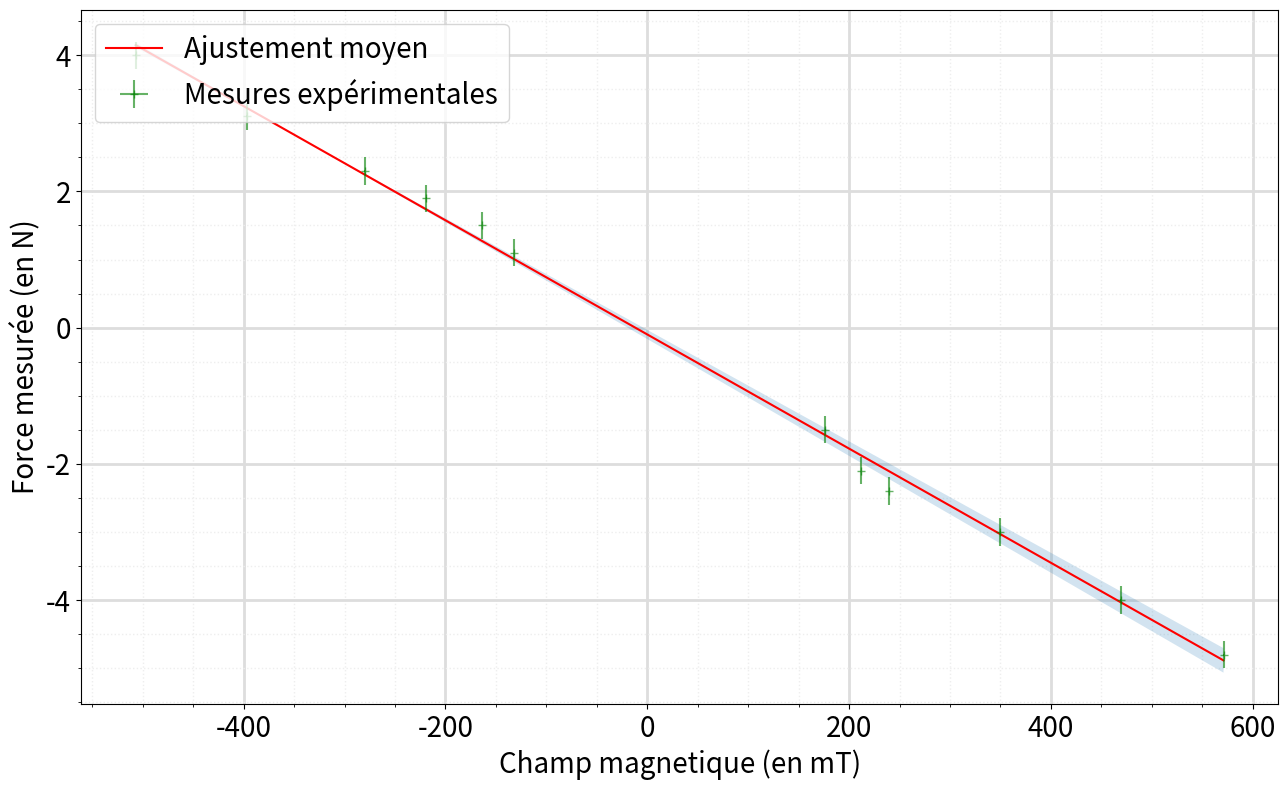

The script that saved this image:
#!/usr/bin/env python3
# -*- coding: utf-8 -*-
"""
Created on Sat Nov  9 17:20:09 2024

[redacted]
objectifs du TP :
    - caractériser le bruit du générateur basse fréquence intégré à l'oscilloscope
    - Comprendre et prendre en main un algorithme de monte-carlo
    - mettre en évidence le phénomène de résonance stochastique
"""

# en cas d'erreur mentionnant scipy lors de la première installation, installer scipy en copiant la commande suivante dans la console : pip install scipy

import numpy as np
import matplotlib.pyplot as plt
from scipy import special
from scipy.optimize import curve_fit


def modele_affine(x, a, b):
    """ Modèle d'ajustement affine
    ATTENTION : il prend en entrée "x" un array numpy et ressort en sortie un array numpy
    Si vous lui donnez pour x une liste b*x la concaténera, pour peu que b soit un entier
    a est l'odronnée à l'origine et b le coefficient directeur
    """
    return (a+b*x)

#vous pouvez tout à fait, en modifiant ce script, définir un modèle d'ajustement linéaire, supposant donc par défaut que l'ordonnée à l'origine est nulle.


plt.close('all') #On ferme tout graphique précédemment ouvert



fig,ax = plt.subplots(figsize=(13, 8))

verbose = False #permet d'afficher tous les tirages aléatoires sur le graphique, comme sur la première figure de la page 5 du polycopié



y=[4,3.1,2.3,1.9,1.5,1.1,-1.5,-2.1,-2.4,-3,-4,-4.8]
deltay=[0.2,0.2,0.2,0.2,0.2,0.2,0.2,0.2,0.2,0.2,0.2,0.2]# Delta x donnant l'intervalle de confiance à 95% pour

x=[-507,-397,-280,-219,-164,-132,176.3,211.8,239.4,350,469,571]
deltax = [0.3,0.3,0.3,0.3,0.3,0.3,0.3,0.3,0.3,0.3,0.3,0.3]


modele = modele_affine #Pour changer le modèle d'ajustement, remplacer modele_affine par le nom de la fonction d'ajustement que vous souhaitez utiliser



# On ajuste la fonction en utilisant curve_fit (minimisation de chi²)


N = int(1e3) #on réalise N tirages aléatoires successifs, avec les N ajustements par minimisation de chi²

parama=[] #liste servant au stockage de a, premier paramètre d'ajustement
paramb=[] #liste servant au stockage de b, deuxième paramètre d'ajustement

for i in range(N):
    xtemp = [x[k]+ np.random.uniform(-deltax[k],deltax[k])for k in range(len(x))]#tirage d'une liste temporaire de valeurs d'abscisse, parmi l'intervalle uniforme donné
    ytemp = [y[k]+ np.random.uniform(-deltay[k],deltay[k])for k in range(len(y))]# idem pour les ordonnées

    tempparam, tempcov = curve_fit(modele, xtemp, ytemp) #les paramètres optimaux obtenus par l'algorithme sont stockés dans tempparam.
    #pour changer de modèle d'ajustement, remplacer modele_affine par la fonction que vous souhaitez utiliser pour l'ajustement.

    #initial_guess = [1, 1]
    #tempparam, tempcov = curve_fit(modele, xtemp, ytemp, p0=initial_guess) #Si l'algorithme d'ajustement a du mal à converger, vous pouvez le lancer en lui proposant des conditions initiales
    #manuellement, par essai-erreur en traçant vous-même la courbe que donne la condition initiale, vous pouvez vous approcher de la courbe physique pour
    #faciliter le travail de l'algorithme. Pour utiliser votre condition initiale, décommenter la ligne "initial_guess" et la ligne suivante, et commenter votre ligne réalisant actuellement le curve_fit

    parama.append(tempparam[0])#stockage de la valeur 1er paramètre d'ajustement
    paramb.append(tempparam[1])

    if verbose : #permet d'afficher tous les tirages aléatoires sur le graphique, comme sur la première figure de la page 5 de l'énoncé
        x_fit = np.linspace(min(x), max(x), 100) #On place 100 points sur l'intervalle sur lequel varie x pour tracer joliement notre ajustement
        y_fit = modele(x_fit, tempparam[0], tempparam[1])
        ax.plot(x_fit, y_fit, color="red",alpha=(1/N)*(1+i),)
        ax.scatter(xtemp,ytemp,marker='o', color = 'black', linestyle= '',alpha=1/N*(1+i)) #le tracé des points




ua = np.std(parama) #Calcul de l'écart-type de la distribution obtenue pour a
ub = np.std(paramb)

a = np.mean(parama) #Calcul de la moyenne (l'espérance) de la distribution obtenue pour a
b = np.mean(paramb)


#affichage des résultats à 95%
print("a ={} \u00B1 {}".format(a,2*ua))
print("b ={} \u00B1 {}".format(b,2*ub))


x_fit = np.linspace(min(x), max(x), 1000) #On place 1000 points sur l'intervalle sur lequel varie x pour tracer joliement notre ajustement
y_fit = modele(x_fit, a, b) #on calcule les points pour les paramètres a,b moyens que notre méthode de Monte-Carlo suggère


ax.plot(x_fit, y_fit, color="red", label="Ajustement moyen")  #on trace cet "ajustement moyen"
ax.fill_between(x_fit, modele(x_fit, a-2*ua, b-2*ub), modele(x_fit, a+2*ua, b+2*ub), alpha=0.2) #on colorie tous les ajustements appartenant à l'intervalle de paramètres de l'intervalle de confiance pour a et b


ax.errorbar(x,y,xerr=deltax,yerr=deltay,marker='+', color = 'green', linestyle= '',label='Mesures expérimentales',alpha=0.6) #le tracé des points expérimentaux


#si vous n'arrivez pas à faire converger l'ajustement, voici la ligne pour voir à quoi ressemble l'ajustement duquel vous faites partir l'algo
#plt.plot(x_fit, modele(x_fit, initial_guess[0], initial_guess[1]), color="black",linestyle= 'dotted' ,label="Ajustement avec les valeurs de départ")



#Affichage du graphique :
ax.legend(loc='upper left', fontsize=20)#légende des courbes
ax.set_xlabel('Champ magnetique (en mT)',fontsize=20)#légende des axes
ax.set_ylabel('Force mesurée (en N)',fontsize=20)
ax.tick_params(axis='both', which='major', labelsize=20)
ax.tick_params(axis='both', which='minor', labelsize=20)



# Mise en place d'une grille
ax.grid(which='major', color='#DDDDDD', linewidth=2)
ax.grid(which='minor', color='#EEEEEE', linestyle=':', linewidth=1)
# Et on les affiche
ax.minorticks_on()
ax.set_axisbelow(True)
plt.show()
plt.tight_layout()#mise en forme du graphique
plt.savefig("image_graphique.png")#sauvegarde de votre graphique en .png
